Photos from the image-classification dataset "ripeness_multistage" in the GitHub repository ShyamAlancode/Fruit-Screening. Its 3 classes are: immature, mature, semi mature.

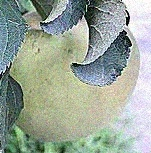
Label: semi mature

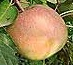
Label: mature

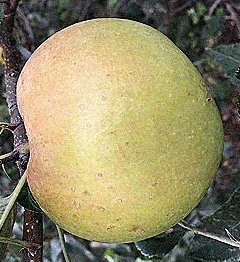
Label: semi mature

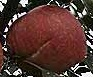
Label: mature

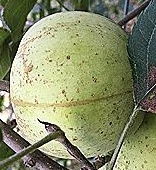
Label: immature

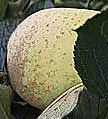
Label: immature
